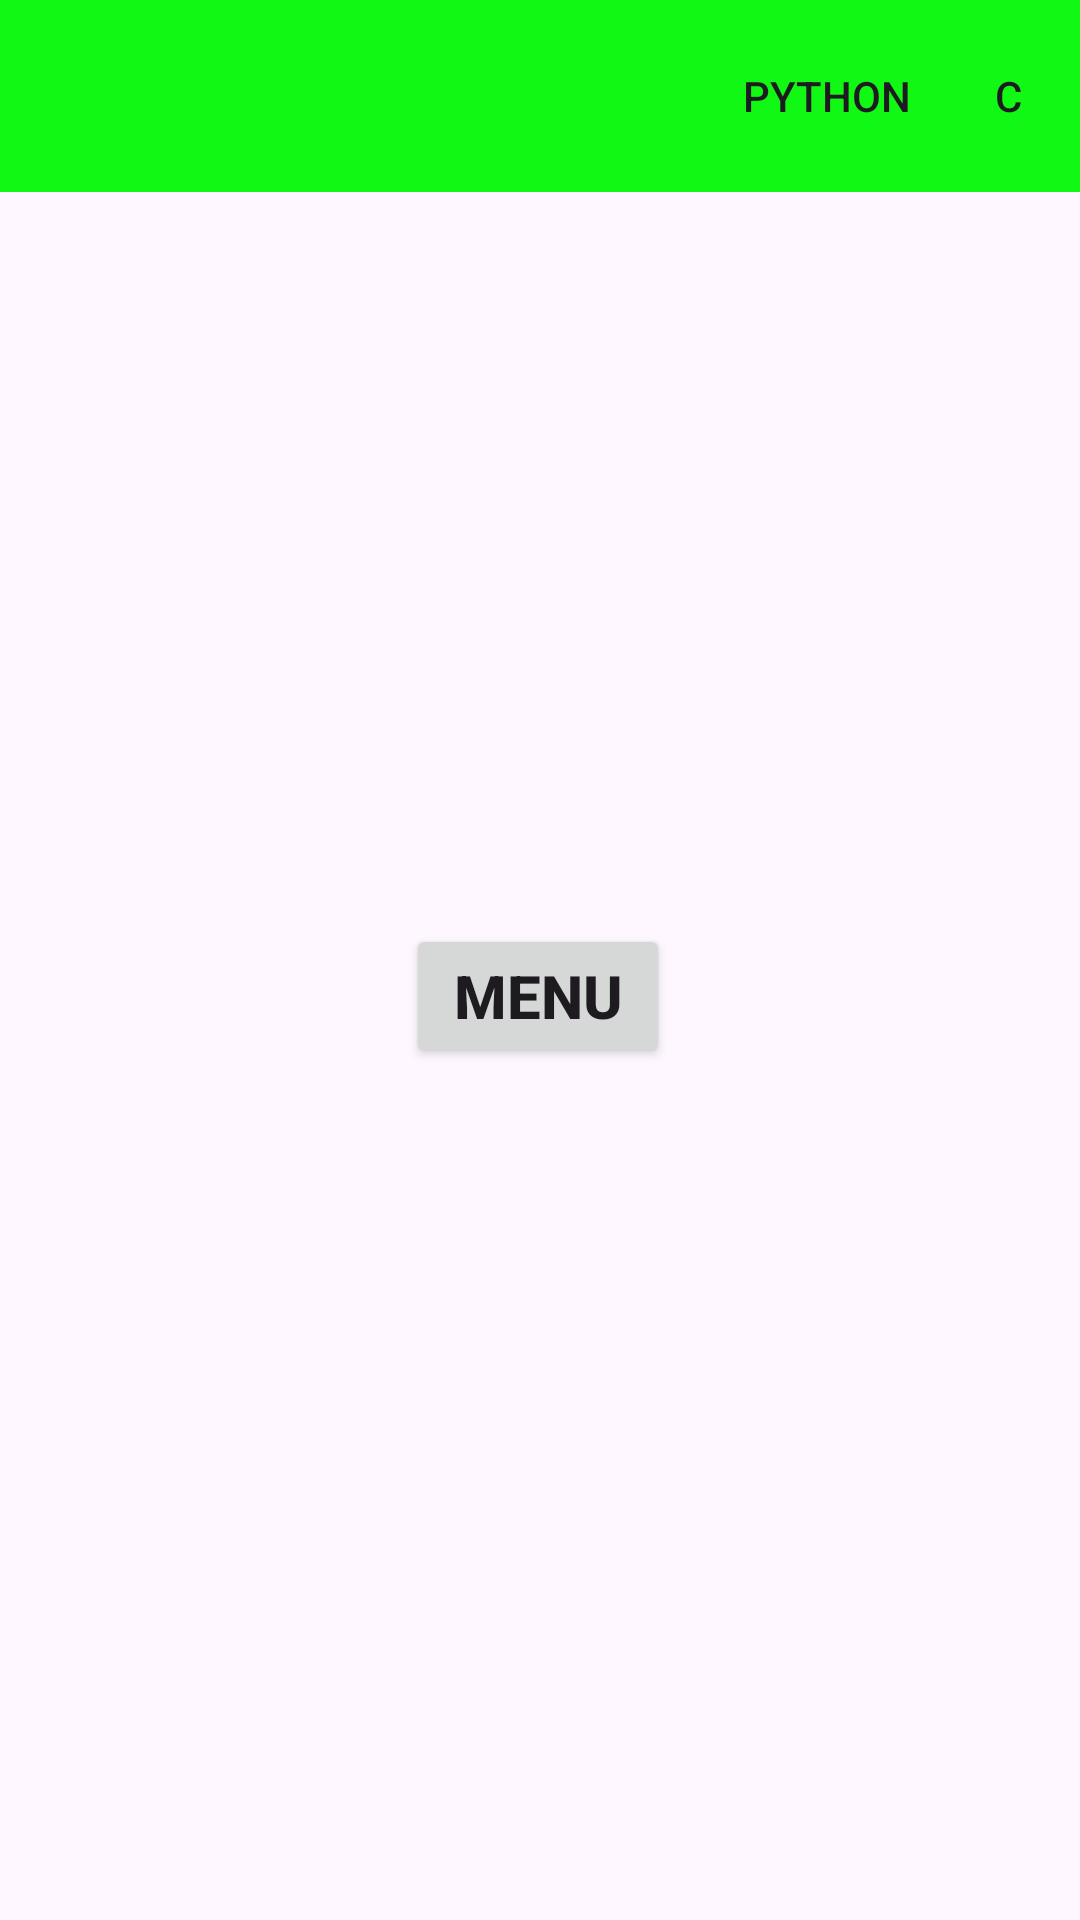

The Android layout XML behind this screen, and the referenced resources:
<!-- AndroidManifest.xml: application theme Theme.Spals -->
<!-- res/layout/activity_home.xml -->
<?xml version="1.0" encoding="utf-8"?>
<androidx.constraintlayout.widget.ConstraintLayout xmlns:android="http://schemas.android.com/apk/res/android"
    xmlns:app="http://schemas.android.com/apk/res-auto"
    xmlns:tools="http://schemas.android.com/tools"
    android:layout_width="match_parent"
    android:layout_height="match_parent"
    tools:context=".home">

    <androidx.appcompat.widget.Toolbar
        android:id="@+id/toolbar"
        android:layout_width="match_parent"
        android:layout_height="wrap_content"
        android:background="#11F815"
        app:layout_constraintEnd_toEndOf="parent"
        app:layout_constraintStart_toStartOf="parent"
        app:layout_constraintTop_toTopOf="parent"
        app:menu="@menu/menu"
        />

    <Button
        android:id="@+id/menu"
        android:layout_width="wrap_content"
        android:layout_height="wrap_content"
        android:layout_marginTop="244dp"
        android:text="Menu"
        android:textSize="20sp"
        android:textStyle="bold"
        app:layout_constraintEnd_toEndOf="@+id/toolbar"
        app:layout_constraintHorizontal_bias="0.498"
        app:layout_constraintStart_toStartOf="@+id/toolbar"
        app:layout_constraintTop_toBottomOf="@+id/toolbar" />

</androidx.constraintlayout.widget.ConstraintLayout>
<!-- resources referenced by this layout -->
<resources>
  <style name="Theme.Spals" parent="Base.Theme.Spals" />
  <style name="Base.Theme.Spals" parent="Theme.Material3.DayNight.NoActionBar">
          
          
      </style>
</resources>
